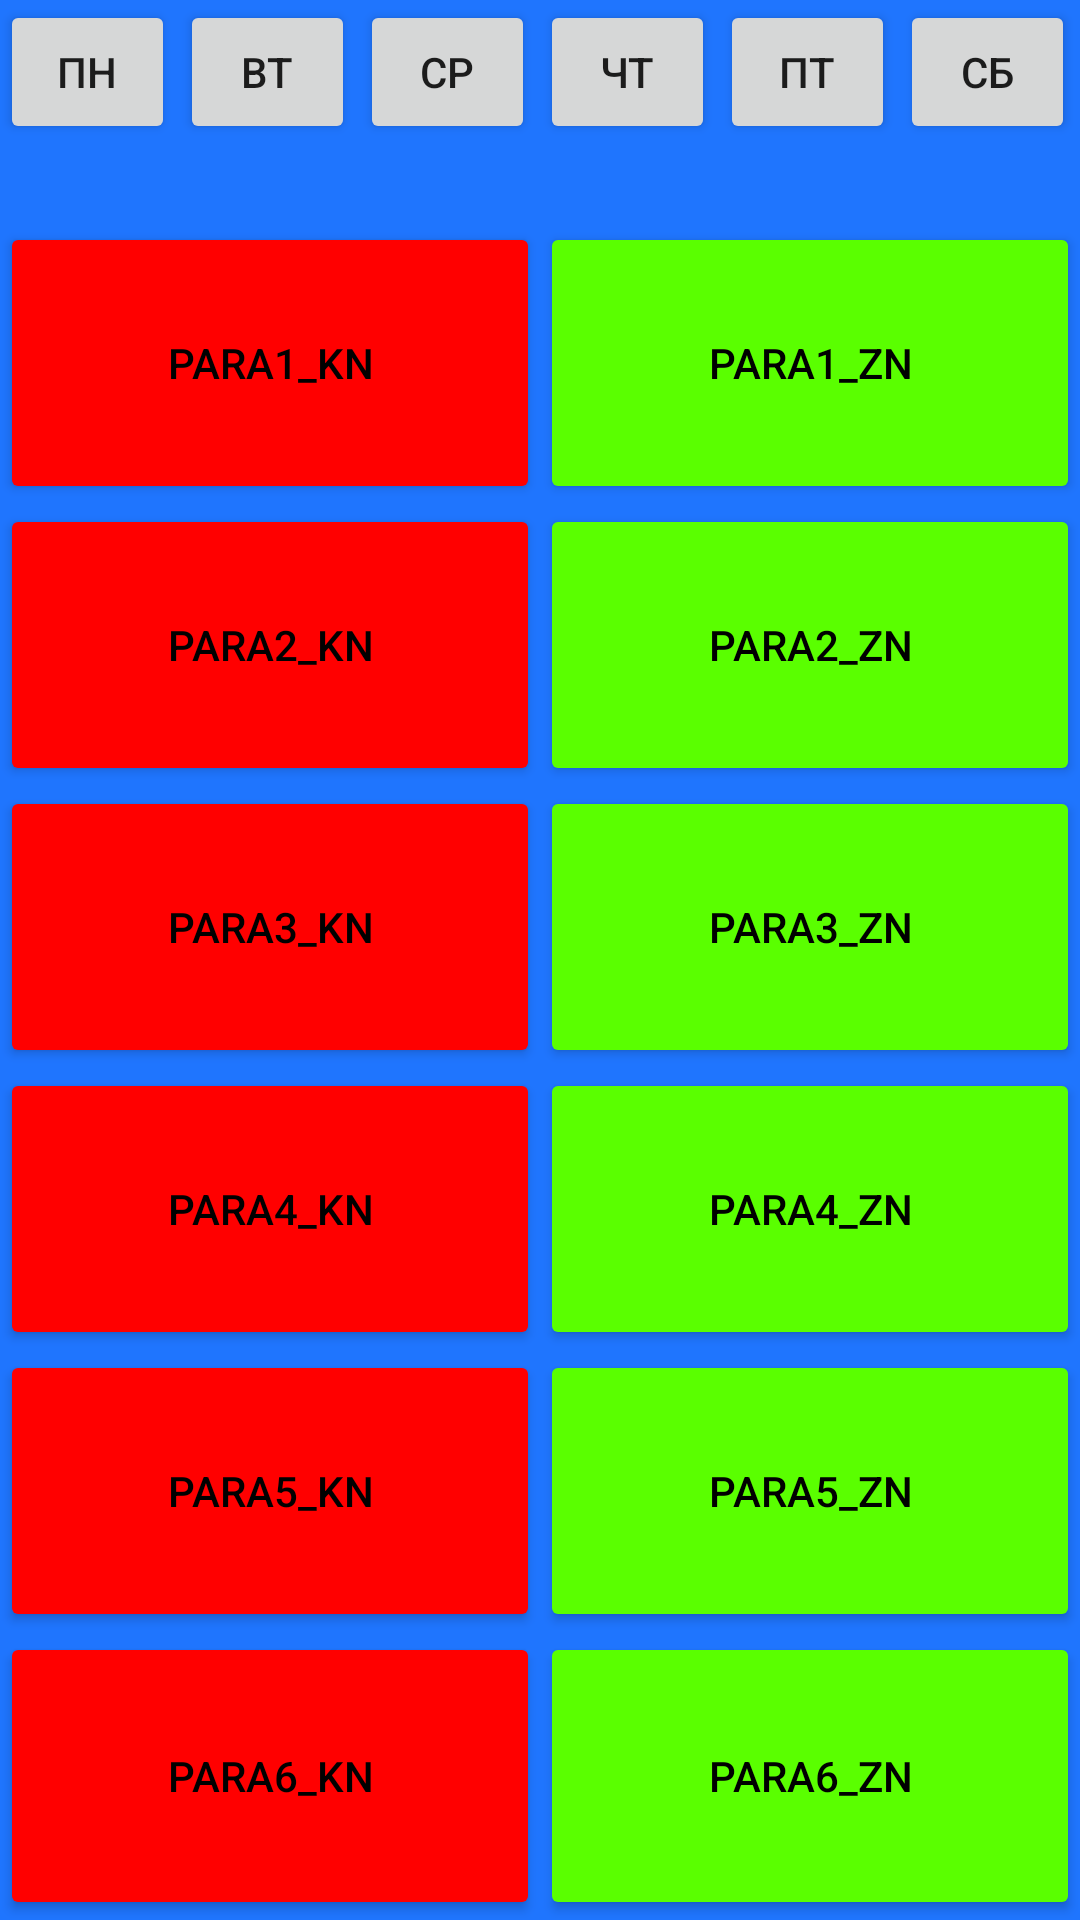

This screen was rendered from an Android layout file. Write that file and the resources it references.
<!-- AndroidManifest.xml: application theme Theme.RPM -->
<!-- res/layout/activity_glavnai.xml -->
<?xml version="1.0" encoding="utf-8"?>
<androidx.constraintlayout.widget.ConstraintLayout xmlns:android="http://schemas.android.com/apk/res/android"
    xmlns:app="http://schemas.android.com/apk/res-auto"
    xmlns:tools="http://schemas.android.com/tools"
    android:layout_width="match_parent"
    android:layout_height="match_parent"
    tools:context=".GlavnaiOblast.Glavnai"
    android:background="#1F75FE"
    >

    <Button
        android:id="@+id/KnopkaPonedelnik"
        android:layout_width="175px"
        android:layout_height="0px"
        android:text="ПН"
        app:layout_constraintStart_toStartOf="parent"
        app:layout_constraintTop_toTopOf="parent"
        android:onClick="PN"/>

    <Button
        android:id="@+id/KnopkaVtornik"
        android:layout_width="175px"
        android:layout_height="0px"
        android:layout_marginLeft="5px"
        android:text="ВТ"
        app:layout_constraintStart_toEndOf="@+id/KnopkaPonedelnik"
        app:layout_constraintTop_toTopOf="parent"
        android:onClick="VT"/>

    <Button
        android:id="@+id/KnopkaSreda"
        android:layout_width="175px"
        android:layout_height="0px"
        android:layout_marginLeft="5px"
        android:text="СР"
        app:layout_constraintStart_toEndOf="@+id/KnopkaVtornik"
        app:layout_constraintTop_toTopOf="parent"
        android:onClick="SR"/>

    <Button
        android:id="@+id/KnopkaChetverg"
        android:layout_width="175px"
        android:layout_height="0px"
        android:layout_marginLeft="5px"
        android:text="ЧТ"
        app:layout_constraintStart_toEndOf="@+id/KnopkaSreda"
        app:layout_constraintTop_toTopOf="parent"
        android:onClick="CH"/>

    <Button
        android:id="@+id/KnopkaPatniza"
        android:layout_width="175px"
        android:layout_height="0px"
        android:layout_marginLeft="5px"
        android:text="ПТ"
        app:layout_constraintStart_toEndOf="@+id/KnopkaChetverg"
        app:layout_constraintTop_toTopOf="parent"
        android:onClick="PT"/>

    <Button
        android:id="@+id/KnopkaSybbota"
        android:layout_width="175px"
        android:layout_height="0px"
        android:layout_marginLeft="5px"
        android:text="СБ"
        app:layout_constraintStart_toEndOf="@+id/KnopkaPatniza"
        app:layout_constraintTop_toTopOf="parent"
        android:onClick="SB"/>

    <Button
        android:id="@+id/Para6_KN"
        android:layout_width="180dp"
        android:layout_height="96dp"
        android:text="Para6_KN"
        android:textColor="#000000"
        app:backgroundTint="#FF0000"
        app:layout_constraintBottom_toBottomOf="parent"
        app:layout_constraintStart_toStartOf="parent" />

    <Button
        android:id="@+id/Para6_ZN"
        android:layout_width="180dp"
        android:layout_height="96dp"
        android:text="Para6_ZN"
        android:textColor="#000000"
        app:backgroundTint="#5AFF00"
        app:layout_constraintBottom_toBottomOf="parent"
        app:layout_constraintEnd_toEndOf="parent"
        app:layout_constraintStart_toEndOf="@+id/Para6_KN" />

    <Button
        android:id="@+id/Para5_KN"
        android:layout_width="180dp"
        android:layout_height="94dp"
        android:text="Para5_KN"
        android:textColor="#000000"
        app:backgroundTint="#FF0000"
        app:layout_constraintBottom_toTopOf="@+id/Para6_KN"
        app:layout_constraintHorizontal_bias="0.0"
        app:layout_constraintStart_toStartOf="parent" />

    <Button
        android:id="@+id/Para5_ZN"
        android:layout_width="180dp"
        android:layout_height="94dp"
        android:text="Para5_ZN"
        android:textColor="#000000"
        app:backgroundTint="#5AFF00"
        app:layout_constraintBottom_toTopOf="@+id/Para6_ZN"
        app:layout_constraintEnd_toEndOf="parent"
        app:layout_constraintStart_toEndOf="@+id/Para5_KN" />

    <Button
        android:id="@+id/Para4_KN"
        android:layout_width="180dp"
        android:layout_height="94dp"
        android:text="Para4_KN"
        android:textColor="#000000"
        app:backgroundTint="#FF0000"
        app:layout_constraintBottom_toTopOf="@+id/Para5_KN"
        app:layout_constraintHorizontal_bias="0.0"
        app:layout_constraintStart_toStartOf="parent" />

    <Button
        android:id="@+id/Para4_ZN"
        android:layout_width="180dp"
        android:layout_height="94dp"
        android:text="Para4_ZN"
        android:textColor="#000000"
        app:backgroundTint="#5AFF00"
        app:layout_constraintBottom_toTopOf="@+id/Para5_ZN"
        app:layout_constraintEnd_toEndOf="parent"
        app:layout_constraintStart_toEndOf="@+id/Para4_KN" />

    <Button
        android:id="@+id/Para3_KN"
        android:layout_width="180dp"
        android:layout_height="94dp"
        android:text="Para3_KN"
        android:textColor="#000000"
        app:backgroundTint="#FF0000"
        app:layout_constraintBottom_toTopOf="@+id/Para4_KN"
        app:layout_constraintHorizontal_bias="0.0"
        app:layout_constraintStart_toStartOf="parent" />

    <Button
        android:id="@+id/Para3_ZN"
        android:layout_width="180dp"
        android:layout_height="94dp"
        android:text="Para3_ZN"
        android:textColor="#000000"
        app:backgroundTint="#5AFF00"
        app:layout_constraintBottom_toTopOf="@+id/Para4_ZN"
        app:layout_constraintEnd_toEndOf="parent"
        app:layout_constraintStart_toEndOf="@+id/Para3_KN" />

    <Button
        android:id="@+id/Para2_KN"
        android:layout_width="180dp"
        android:layout_height="94dp"
        android:text="Para2_KN"
        android:textColor="#000000"
        app:backgroundTint="#FF0000"
        app:layout_constraintBottom_toTopOf="@+id/Para3_KN"
        app:layout_constraintStart_toStartOf="parent" />

    <Button
        android:id="@+id/Para2_ZN"
        android:layout_width="180dp"
        android:layout_height="94dp"
        android:text="Para2_ZN"
        android:textColor="#000000"
        app:backgroundTint="#5AFF00"
        app:layout_constraintBottom_toTopOf="@+id/Para3_ZN"
        app:layout_constraintEnd_toEndOf="parent"
        app:layout_constraintStart_toEndOf="@+id/Para2_KN" />

    <Button
        android:id="@+id/Para1_KN"
        android:layout_width="180dp"
        android:layout_height="94dp"
        android:text="Para1_KN"
        android:textColor="#000000"
        app:backgroundTint="#FF0000"
        app:layout_constraintBottom_toTopOf="@+id/Para2_KN"
        app:layout_constraintStart_toStartOf="parent" />

    <Button
        android:id="@+id/Para1_ZN"
        android:layout_width="180dp"
        android:layout_height="94dp"
        android:text="Para1_ZN"
        android:textColor="#000000"
        app:backgroundTint="#5AFF00"
        app:layout_constraintBottom_toTopOf="@+id/Para2_ZN"
        app:layout_constraintEnd_toEndOf="parent"
        app:layout_constraintStart_toEndOf="@+id/Para1_KN" />

</androidx.constraintlayout.widget.ConstraintLayout>
<!-- resources referenced by this layout -->
<resources>
  <style name="Theme.RPM" parent="Theme.MaterialComponents.DayNight.DarkActionBar">
          
          <item name="colorPrimary">@color/purple_500</item>
          <item name="colorPrimaryVariant">@color/purple_700</item>
          <item name="colorOnPrimary">@color/white</item>
          
          <item name="colorSecondary">@color/teal_200</item>
          <item name="colorSecondaryVariant">@color/teal_700</item>
          <item name="colorOnSecondary">@color/black</item>
          
          <item name="android:statusBarColor" tools:targetApi="l">?attr/colorPrimaryVariant</item>
          
      </style>
  <color name="purple_500">#FF6200EE</color>
  <color name="purple_700">#FF3700B3</color>
  <color name="white">#FFFFFFFF</color>
  <color name="teal_200">#FF03DAC5</color>
  <color name="teal_700">#FF018786</color>
  <color name="black">#FF000000</color>
</resources>
